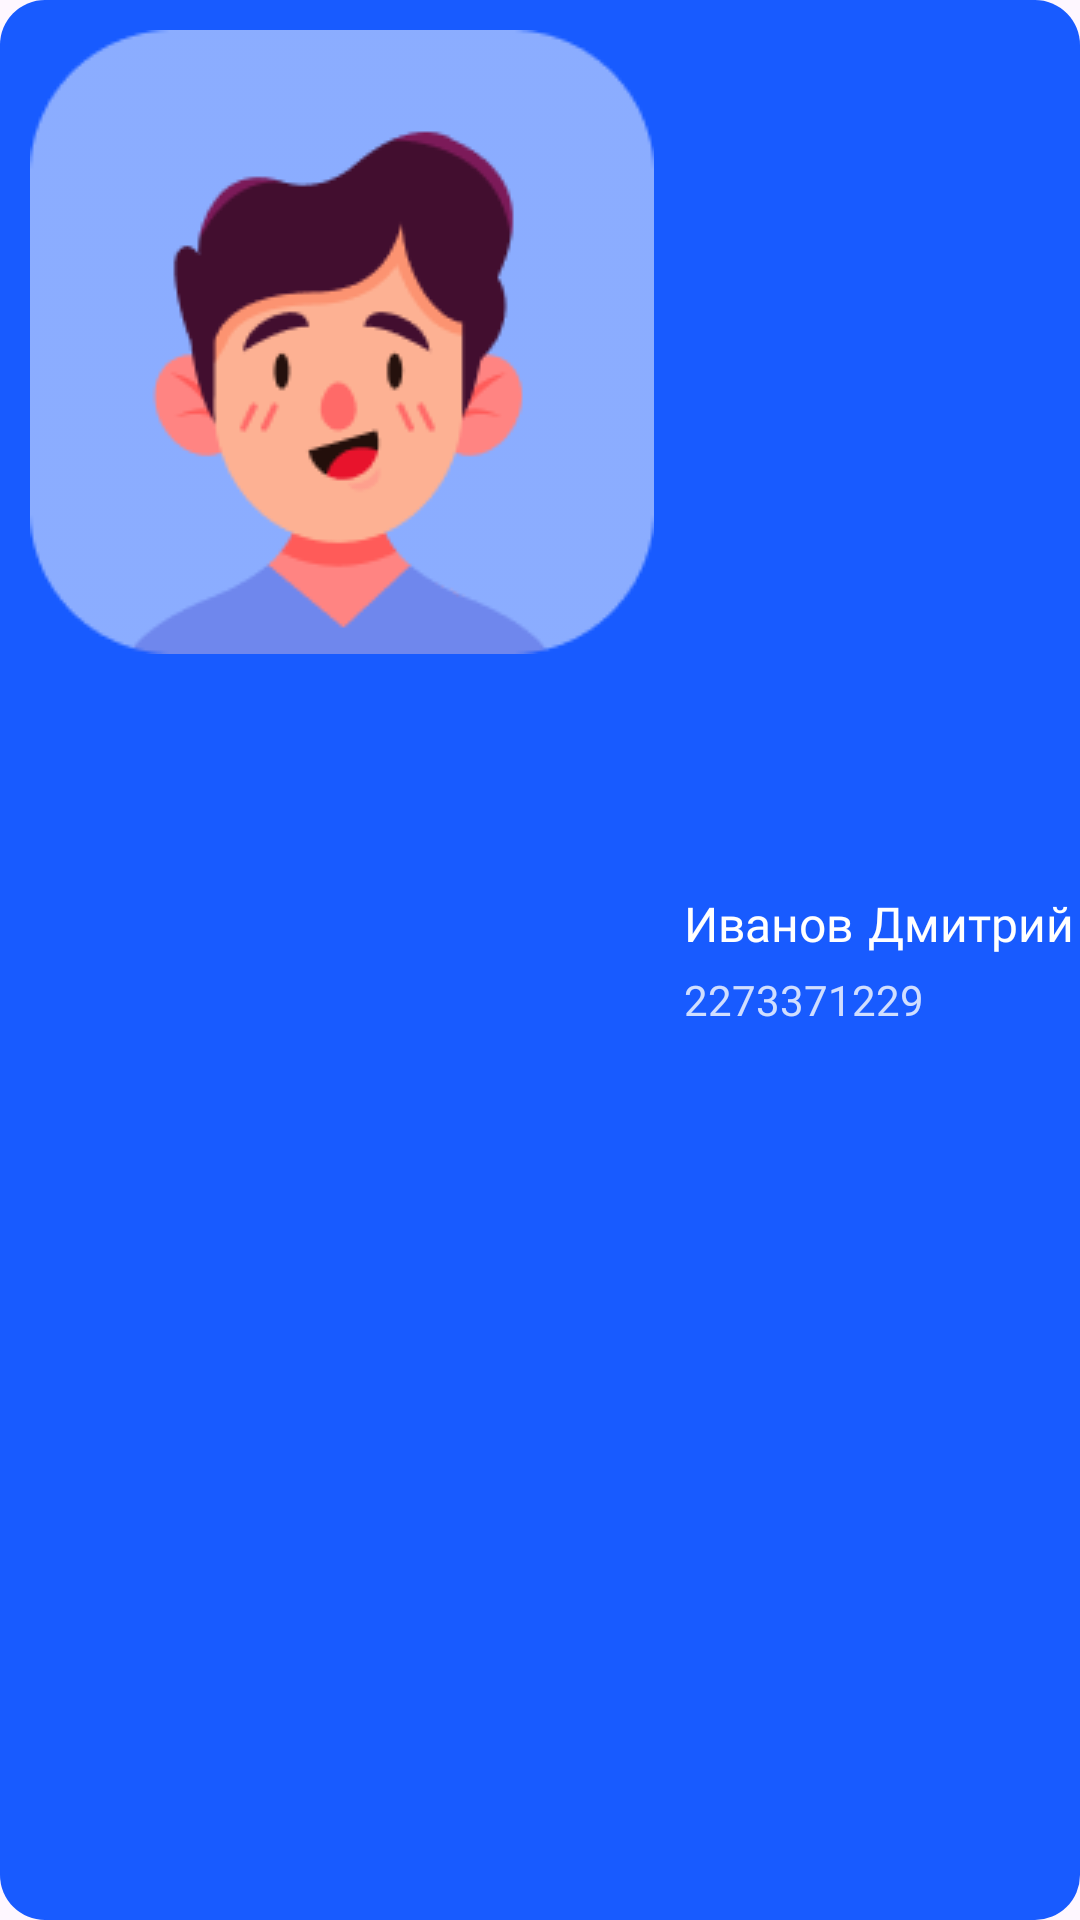

The Android layout XML behind this screen, and the referenced resources:
<!-- AndroidManifest.xml: application theme Theme.SmartCounter -->
<!-- res/layout/nav_header.xml -->
<?xml version="1.0" encoding="utf-8"?>
<LinearLayout xmlns:android="http://schemas.android.com/apk/res/android"
    android:layout_width="match_parent"
    android:layout_height="80dp"
    android:orientation="horizontal"
    android:background="@drawable/rounded_button"
    android:layout_marginStart="20dp"
    android:layout_marginTop="20dp"
    android:layout_marginEnd="20dp"
    android:layout_marginBottom="20dp">

    <ImageView
        android:layout_width="wrap_content"
        android:layout_height="wrap_content"
        android:src="@drawable/avatar_side_image"
        android:adjustViewBounds="true"
        android:layout_marginTop="10dp"
        android:layout_marginBottom="10dp"
        android:layout_marginLeft="10dp"/>

    <LinearLayout
        android:layout_width="match_parent"
        android:layout_height="wrap_content"
        android:orientation="vertical"
        android:layout_marginStart="10dp"
        android:layout_gravity="center">

        <LinearLayout
            android:layout_width="match_parent"
            android:layout_height="wrap_content"
            android:orientation="horizontal">

            <TextView
                android:layout_width="wrap_content"
                android:layout_height="wrap_content"
                android:text="@string/nav_lastname"
                android:textColor="@color/white"
                android:fontFamily="@font/gilroy_regular"
                android:textSize="16sp"/>

            <TextView
                android:layout_width="wrap_content"
                android:layout_height="wrap_content"
                android:layout_marginStart="5dp"
                android:text="@string/nav_name"
                android:textColor="@color/white"
                android:fontFamily="@font/gilroy_regular"
                android:textSize="16sp"/>
        </LinearLayout>

        <TextView
            android:layout_width="match_parent"
            android:layout_height="wrap_content"
            android:text="@string/nav_user_data"
            android:layout_marginTop="5dp"
            android:textColor="@color/white"
            android:alpha="0.8"
            android:fontFamily="@font/gilroy_regular" />

    </LinearLayout>
</LinearLayout>
<!-- resources referenced by this layout -->
<resources>
  <!-- drawable avatar_side_image: png bitmap (drawable, 9842 bytes) -->
  <!-- drawable rounded_button (drawable) -->
  <?xml version="1.0" encoding="utf-8"?>
  <selector xmlns:android="http://schemas.android.com/apk/res/android">
      <item><shape>
          <solid android:color="#185BFF" />
          <corners
              android:radius="15dp" />
      </shape></item>
  </selector>
  <string name="nav_lastname">Иванов</string>
  <string name="nav_name">Дмитрий</string>
  <string name="nav_user_data">2273371229</string>
  <style name="Theme.SmartCounter" parent="Base.Theme.SmartCounter" />
  <style name="Base.Theme.SmartCounter" parent="Theme.Material3.Light.NoActionBar">
          
          <item name="colorPrimary">#185BFF</item>
      </style>
  <!-- not gathered from this repository: default colours our renderer supplied (Android Studio template values) -->
  <color name="white">#FFFFFFFF</color>
</resources>
